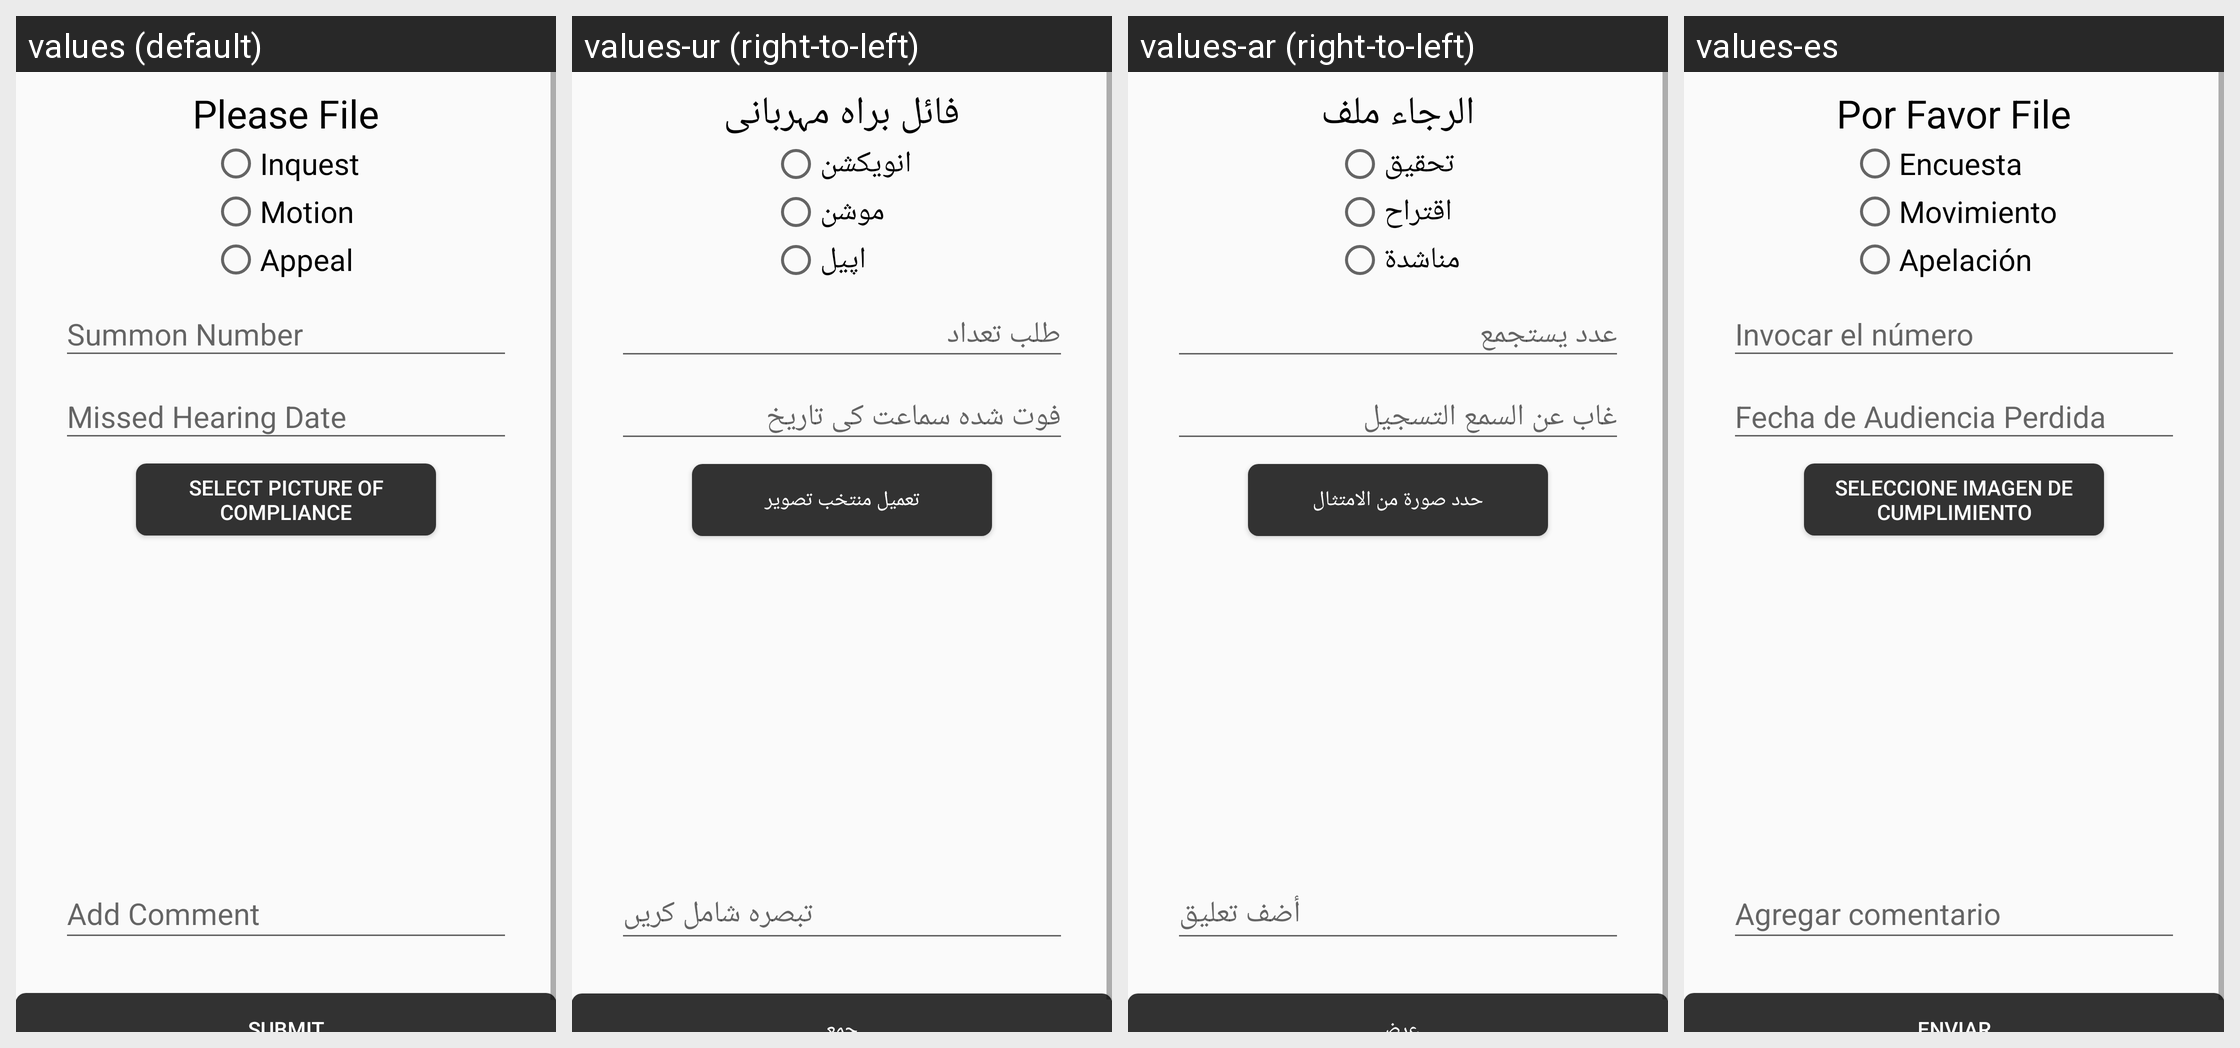

For this localized Android screen grid, give each drawn string resource with its value in every locale shown.
Android screen res/layout/content_file_apeal.xml rendered under 4 locales, left to right: values (default), values-ur (right-to-left), values-ar (right-to-left), values-es. Device: Nexus 5 (rendered at 1080×1920; each locale shown at half size, 540×960, under a caption strip naming it); theme AppTheme.
Strings drawn on this screen, with the default value and each locale's value (text and hints the layout hard-codes, and strings that could not be matched under every locale, appear in the picture but are not listed):

pleasefile
  values: Please File
  values-ur: فائل براہ مہربانی
  values-ar: الرجاء ملف
  values-es: Por Favor File

inquest
  values: Inquest
  values-ur: انویکشن
  values-ar: تحقيق
  values-es: Encuesta

motion
  values: Motion
  values-ur: موشن
  values-ar: اقتراح
  values-es: Movimiento

appeal
  values: Appeal
  values-ur: اپیل
  values-ar: مناشدة
  values-es: Apelación

takepictureofcompliance
  values: Select Picture of Compliance
  values-ur: تعمیل منتخب تصویر
  values-ar: حدد صورة من الامتثال
  values-es: Seleccione Imagen de cumplimiento
